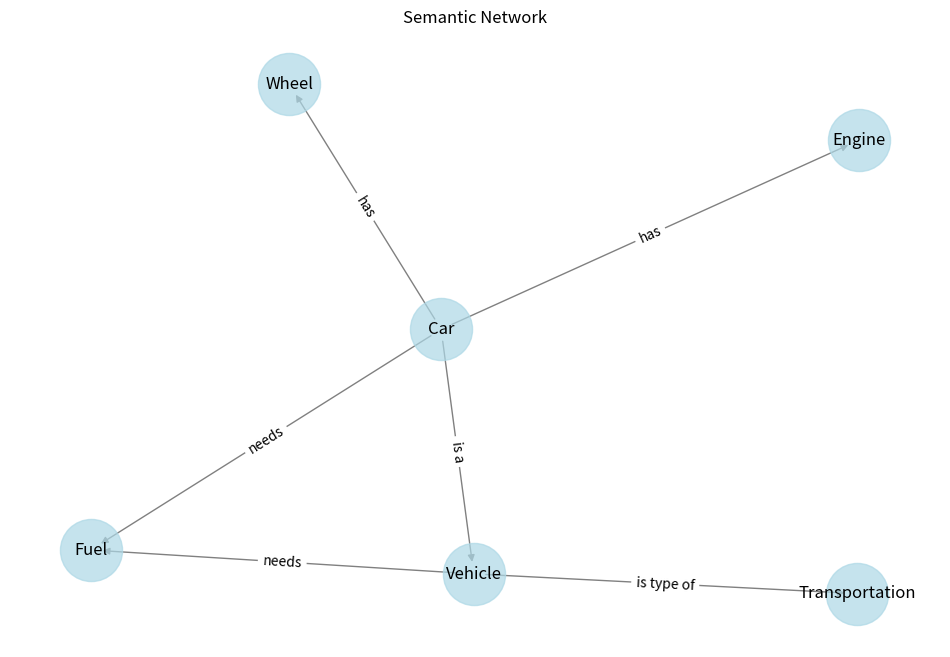

Write the Python code that produced this figure.
"1956 - Semantic Network Graph (Directed Graph)"

import networkx as nx
import matplotlib.pyplot as plt

# Create a directed graph
G = nx.DiGraph()

# Add nodes (concepts)
concepts = ["Car", "Vehicle", "Wheel", "Fuel", "Engine", "Transportation"]
G.add_nodes_from(concepts)

# Add edges (relationships)
relationships = [
    ("Car", "Vehicle", "is a"),
    ("Car", "Wheel", "has"),
    ("Car", "Engine", "has"),
    ("Car", "Fuel", "needs"),
    ("Vehicle", "Transportation", "is type of"),
    ("Vehicle", "Fuel", "needs")
]

for source, target, relation in relationships:
    G.add_edge(source, target, relation=relation)

def find_relation(G, source, target):
    """Find direct relation between two concepts"""
    for u, v, data in G.edges(data=True):
        if u == source and v == target:
            return f"{source} {data['relation']} {target}"
    return "No direct relation found"

def infer_relation(G, source, target, visited=None):
    """Infer indirect relations between concepts using path traversal"""
    if visited is None:
        visited = set()
    
    if source == target:
        return []
    
    visited.add(source)
    paths = []
    
    for neighbor in G.neighbors(source):
        if neighbor not in visited:
            relation = G[source][neighbor]['relation']
            if neighbor == target:
                paths.append([(source, neighbor, relation)])
            else:
                sub_paths = infer_relation(G, neighbor, target, visited.copy())
                for path in sub_paths:
                    paths.append([(source, neighbor, relation)] + path)
    
    return paths

def visualize_network(G):
    """Visualize the semantic network"""
    pos = nx.spring_layout(G)
    plt.figure(figsize=(12, 8))
    
    # Draw nodes
    nx.draw_networkx_nodes(G, pos, node_color='lightblue', 
                          node_size=2000, alpha=0.7)
    nx.draw_networkx_labels(G, pos)
    
    # Draw edges
    nx.draw_networkx_edges(G, pos, edge_color='gray', arrows=True)
    
    # Add edge labels
    edge_labels = nx.get_edge_attributes(G, 'relation')
    nx.draw_networkx_edge_labels(G, pos, edge_labels=edge_labels)
    
    plt.title("Semantic Network")
    plt.axis('off')
    plt.show()

# Example usage
print("\nDirect Relations:")
print(find_relation(G, "Car", "Vehicle"))
print(find_relation(G, "Car", "Fuel"))

print("\nInferred Relations:")
paths = infer_relation(G, "Car", "Transportation")
for path in paths:
    inference = " -> ".join([f"{source} {relation} {target}" 
                            for source, target, relation in path])
    print(inference)

# Visualize the network
visualize_network(G)
